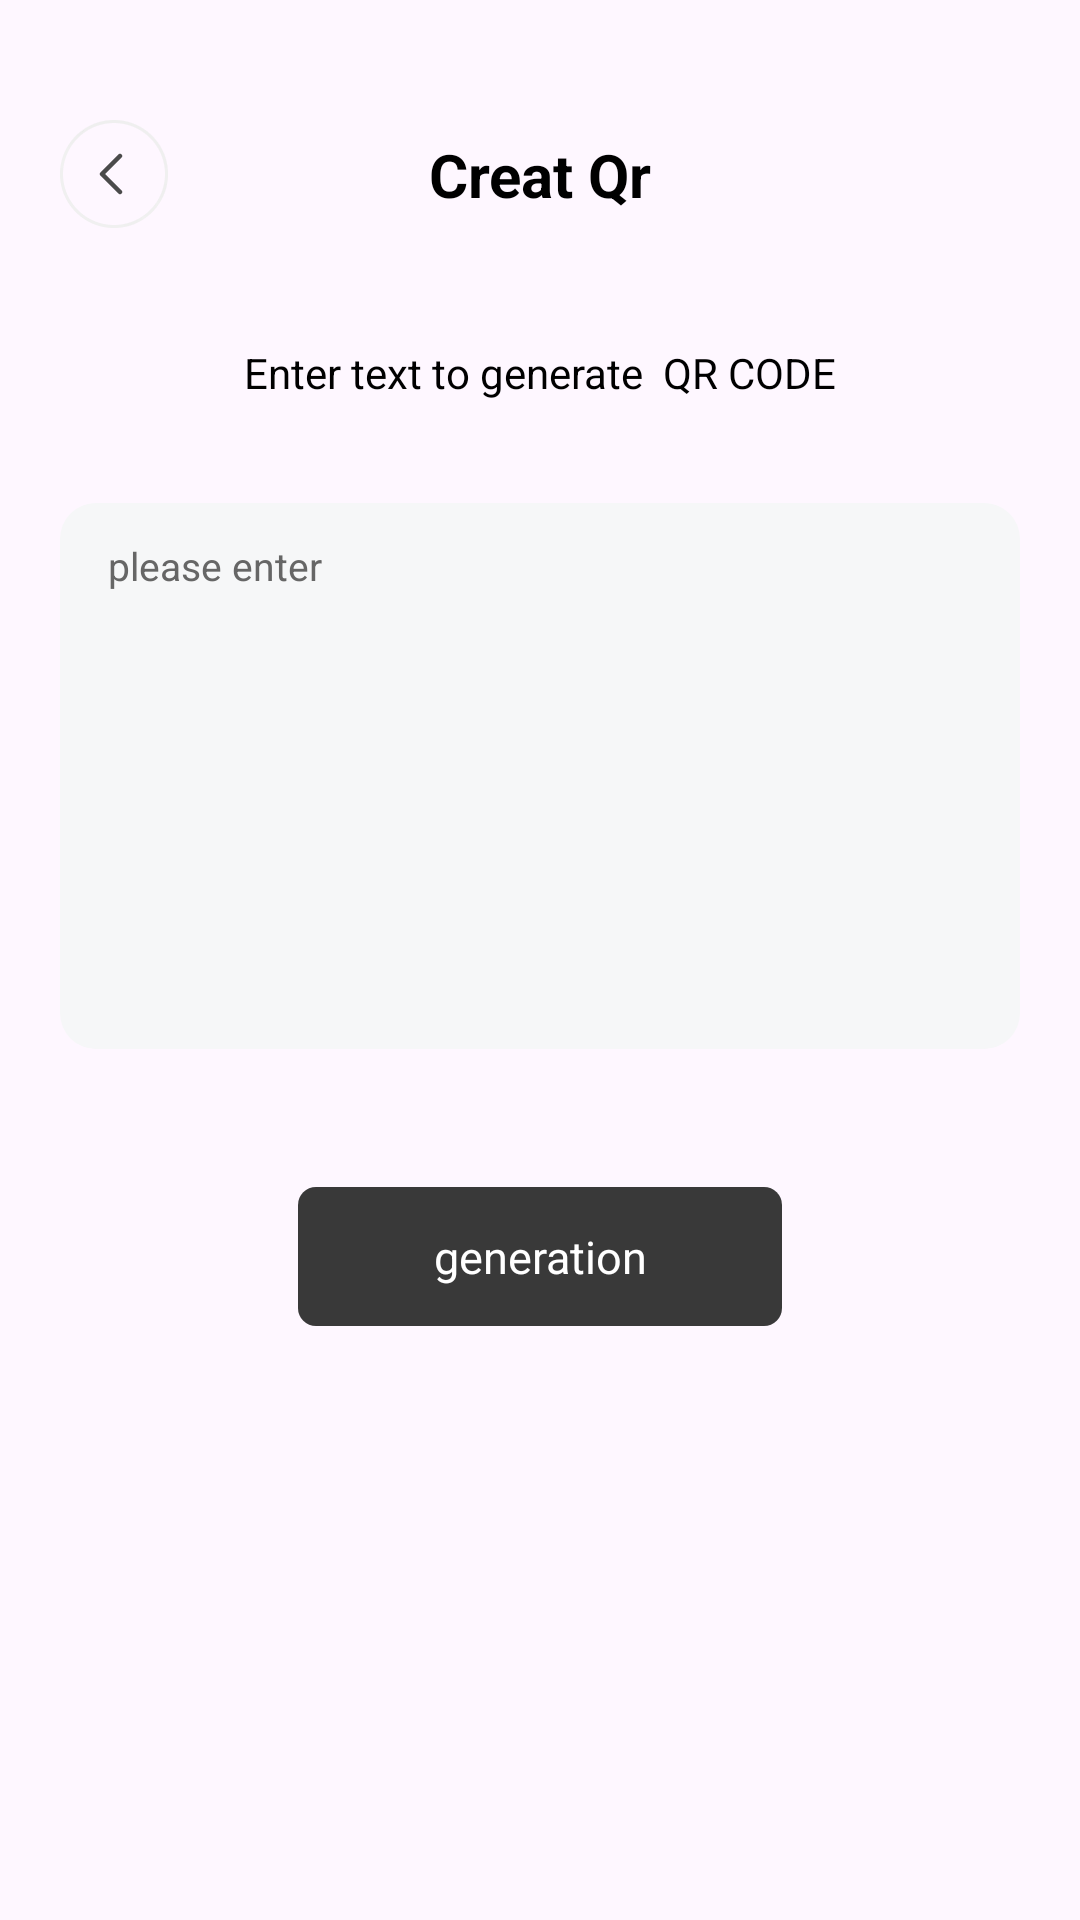

This screen was rendered from an Android layout file. Write that file and the resources it references.
<!-- AndroidManifest.xml: application theme Theme.TheThirdQrCode -->
<!-- res/layout/activity_qr_creat.xml -->
<?xml version="1.0" encoding="utf-8"?>
<layout xmlns:android="http://schemas.android.com/apk/res/android"
    xmlns:app="http://schemas.android.com/apk/res-auto"
    xmlns:tools="http://schemas.android.com/tools">

    <data>

    </data>

    <androidx.constraintlayout.widget.ConstraintLayout
        android:layout_width="match_parent"
        android:layout_height="match_parent"
        tools:context=".ui.MainActivity">
        <ImageView
            android:id="@+id/textView"
            android:layout_width="wrap_content"
            android:layout_height="wrap_content"
            android:layout_marginStart="20dp"
            android:layout_marginTop="40dp"
            android:src="@drawable/icon_back"
            app:layout_constraintStart_toStartOf="parent"
            app:layout_constraintTop_toTopOf="parent" />

        <TextView
            android:id="@+id/textView5"
            android:layout_width="wrap_content"
            android:layout_height="wrap_content"
            android:text="Creat Qr"
            android:textColor="#FF000000"
            android:textSize="20sp"
            android:textStyle="bold"
            app:layout_constraintBottom_toBottomOf="@+id/textView"
            app:layout_constraintEnd_toEndOf="parent"
            app:layout_constraintStart_toStartOf="parent"
            app:layout_constraintTop_toTopOf="@+id/textView" />

        <TextView
            android:id="@+id/tv_tip"
            android:layout_width="wrap_content"
            android:layout_height="wrap_content"
            android:layout_marginTop="43dp"
            android:text="Enter text to generate  QR CODE"
            android:textColor="#FF000000"
            app:layout_constraintEnd_toEndOf="parent"
            app:layout_constraintStart_toStartOf="parent"
            app:layout_constraintTop_toBottomOf="@+id/textView5" />

        <LinearLayout
            android:id="@+id/linearLayout"
            android:layout_width="match_parent"
            android:layout_height="wrap_content"
            android:layout_marginHorizontal="20dp"
            android:layout_marginTop="34dp"
            android:background="@drawable/bg_url"
            android:orientation="vertical"
            android:paddingHorizontal="16dp"
            android:paddingVertical="12dp"
            app:layout_constraintTop_toBottomOf="@+id/tv_tip">

            <EditText
                android:id="@+id/et_result"
                android:layout_width="match_parent"
                android:layout_height="wrap_content"
                android:maxWidth="158dp"
                android:minHeight="158dp"
                android:gravity="start"
                android:hint="please enter"
                android:background="@null"
                android:textColor="#666666"
                android:textColorHint="#666666"
                android:textSize="13sp" />
        </LinearLayout>

        <androidx.appcompat.widget.AppCompatTextView
            android:id="@+id/tv_generate"
            android:layout_width="wrap_content"
            android:layout_height="wrap_content"
            android:layout_marginTop="46dp"
            android:background="@drawable/bg_sc"
            android:gravity="center"
            android:paddingHorizontal="45dp"
            android:paddingVertical="13dp"
            android:text="generation"
            android:textColor="#FFFFFF"
            android:textSize="15sp"
            app:layout_constraintEnd_toEndOf="parent"
            app:layout_constraintStart_toStartOf="parent"
            app:layout_constraintTop_toBottomOf="@+id/linearLayout" />


    </androidx.constraintlayout.widget.ConstraintLayout>
</layout>
<!-- resources referenced by this layout -->
<resources>
  <!-- drawable bg_sc (drawable) -->
  <?xml version="1.0" encoding="utf-8"?>
  <shape xmlns:android="http://schemas.android.com/apk/res/android"
      android:shape="rectangle">
      <corners android:radius="6dp" />
      <solid android:color="#393939" />
  </shape>
  <!-- drawable bg_url (drawable) -->
  <?xml version="1.0" encoding="utf-8"?>
  <shape xmlns:android="http://schemas.android.com/apk/res/android"
      android:shape="rectangle">
      <corners android:radius="12dp" />
      <solid android:color="#F6F7F8" />
  </shape>
  <!-- drawable icon_back: webp bitmap (drawable-xxhdpi, 2026 bytes) -->
  <style name="Theme.TheThirdQrCode" parent="Base.Theme.TheThirdQrCode" />
  <style name="Base.Theme.TheThirdQrCode" parent="Theme.Material3.DayNight.NoActionBar">
          
          
      </style>
</resources>
